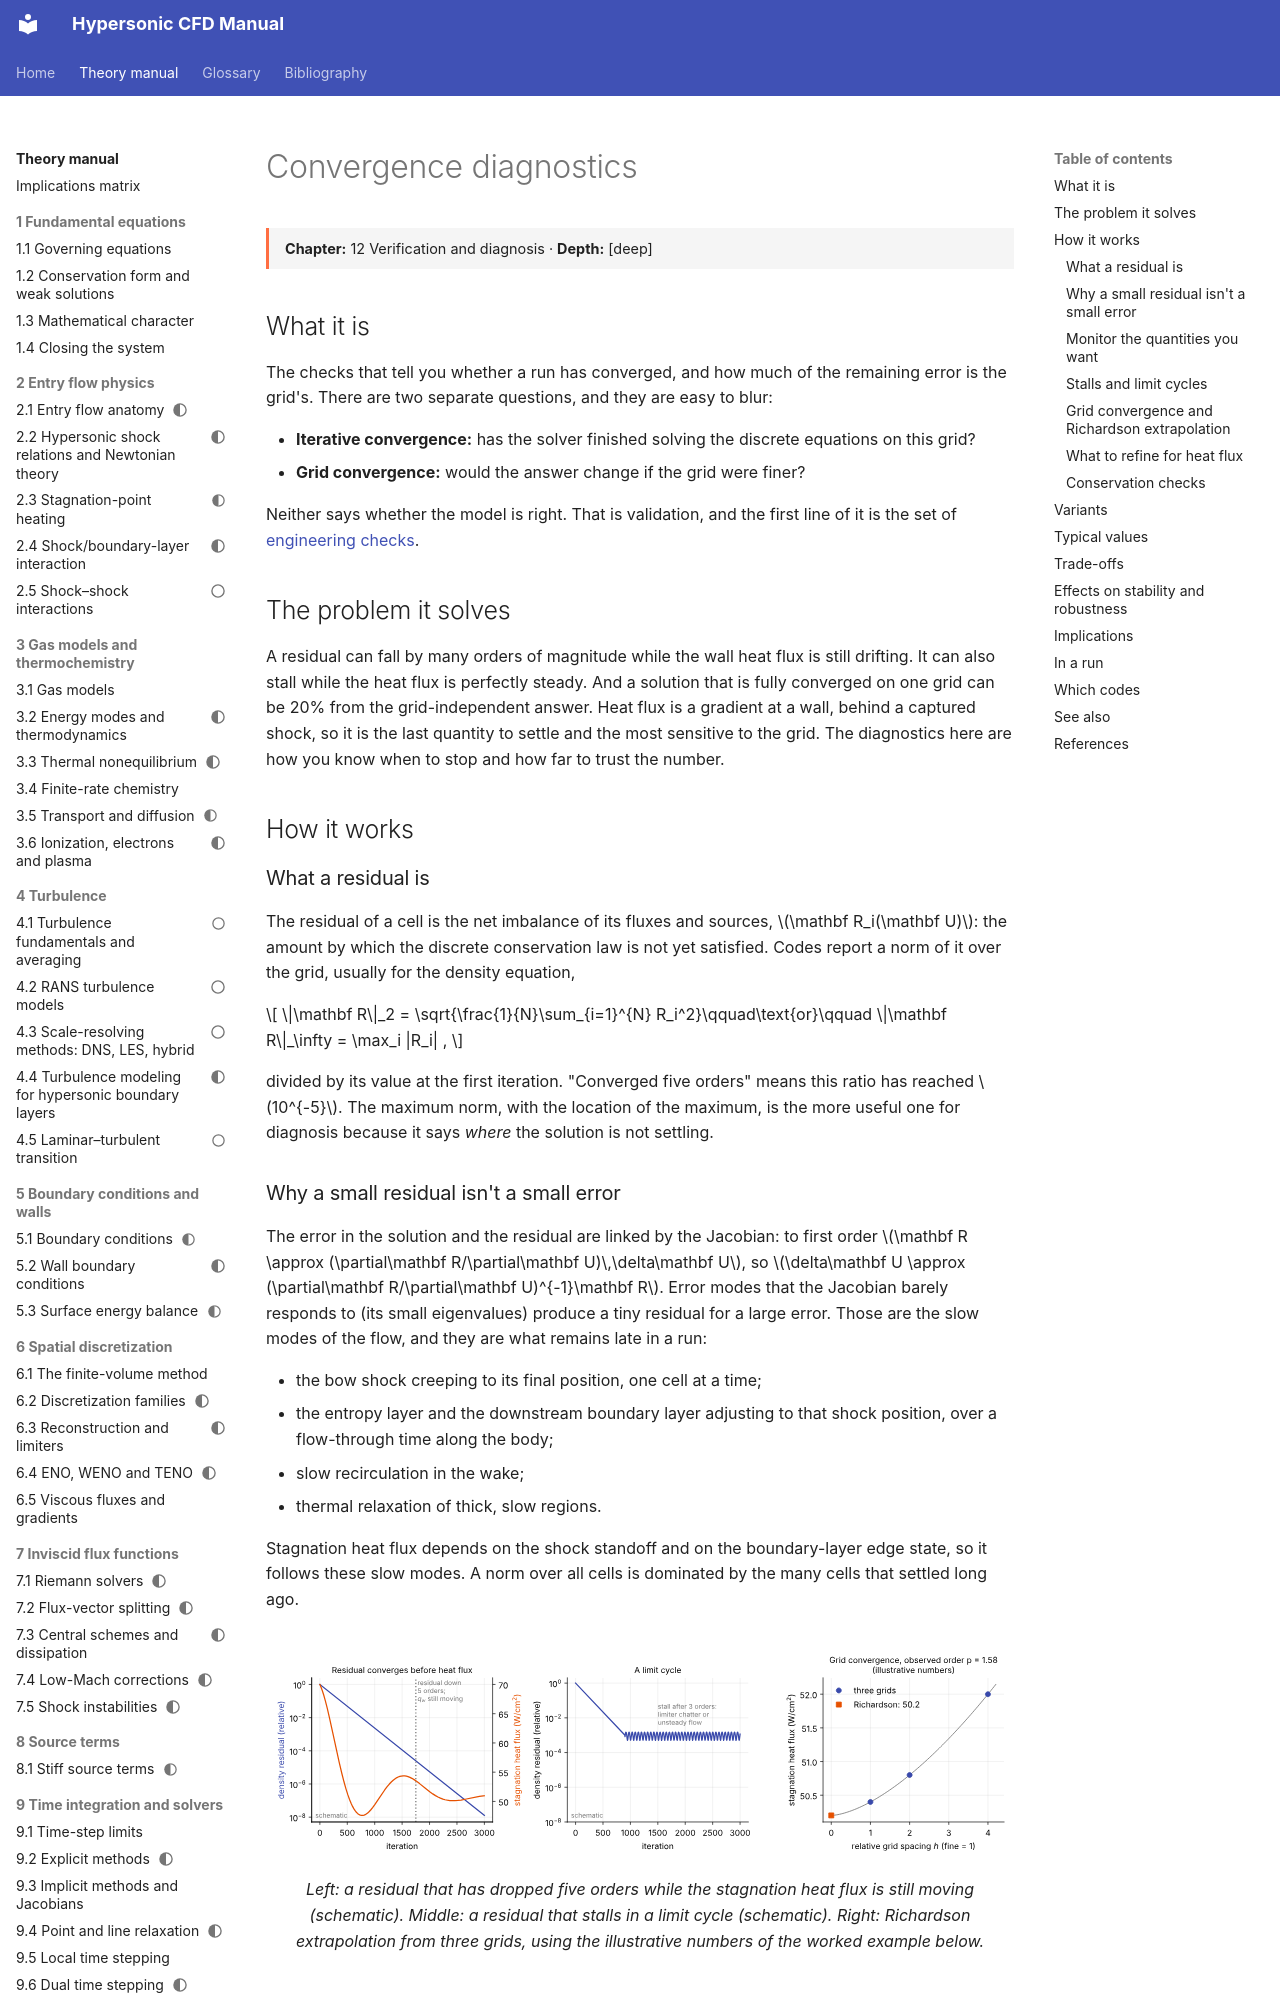

repository: JuanPabloRoldan/hypersonic-cfd-manual · page: reference/time/convergence-diagnostics/index.html · generator: mkdocs

---
status: draft
---

# Convergence diagnostics

<div class="page-meta" markdown>
**Chapter:** 12 Verification and diagnosis · **Depth:** [deep]
</div>

## What it is

The checks that tell you whether a run has converged, and how much of the remaining error is the grid's. There are two separate questions, and they are easy to blur:

- **Iterative convergence:** has the solver finished solving the discrete equations on this grid?
- **Grid convergence:** would the answer change if the grid were finer?

Neither says whether the model is right. That is validation, and the first line of it is the set of [engineering checks](../verification/engineering-checks.md).

## The problem it solves

A residual can fall by many orders of magnitude while the wall heat flux is still drifting. It can also stall while the heat flux is perfectly steady. And a solution that is fully converged on one grid can be 20% from the grid-independent answer. Heat flux is a gradient at a wall, behind a captured shock, so it is the last quantity to settle and the most sensitive to the grid. The diagnostics here are how you know when to stop and how far to trust the number.

## How it works

### What a residual is

The residual of a cell is the net imbalance of its fluxes and sources, $\mathbf R_i(\mathbf U)$: the amount by which the discrete conservation law is not yet satisfied. Codes report a norm of it over the grid, usually for the density equation,

$$
\|\mathbf R\|_2 = \sqrt{\frac{1}{N}\sum_{i=1}^{N} R_i^2}\qquad\text{or}\qquad \|\mathbf R\|_\infty = \max_i |R_i| ,
$$

divided by its value at the first iteration. "Converged five orders" means this ratio has reached $10^{-5}$. The maximum norm, with the location of the maximum, is the more useful one for diagnosis because it says *where* the solution is not settling.

### Why a small residual isn't a small error

The error in the solution and the residual are linked by the Jacobian: to first order $\mathbf R \approx (\partial\mathbf R/\partial\mathbf U)\,\delta\mathbf U$, so $\delta\mathbf U \approx (\partial\mathbf R/\partial\mathbf U)^{-1}\mathbf R$. Error modes that the Jacobian barely responds to (its small eigenvalues) produce a tiny residual for a large error. Those are the slow modes of the flow, and they are what remains late in a run:

- the bow shock creeping to its final position, one cell at a time;
- the entropy layer and the downstream boundary layer adjusting to that shock position, over a flow-through time along the body;
- slow recirculation in the wake;
- thermal relaxation of thick, slow regions.

Stagnation heat flux depends on the shock standoff and on the boundary-layer edge state, so it follows these slow modes. A norm over all cells is dominated by the many cells that settled long ago.

<figure markdown>
![Convergence histories and grid convergence](../../assets/figures/convergence_histories.svg)
<figcaption markdown="span">Left: a residual that has dropped five orders while the stagnation heat flux is still moving (schematic). Middle: a residual that stalls in a limit cycle (schematic). Right: Richardson extrapolation from three grids, using the illustrative numbers of the worked example below.</figcaption>
</figure>

### Monitor the quantities you want

Alongside the residual, record at every iteration (or every few) the outputs the run exists for: stagnation-point heat flux, heat flux at a few body points, the integrated heat load, surface pressure, forces and moments, and the shock standoff distance. Declare convergence when both hold:

1. the residual has fallen by an agreed amount and is still falling or flat at round-off, and
2. each monitored quantity has changed by less than a small tolerance (0.1–1%) over a window long enough to cover the slowest process, which is at least one flow-through time of the body in pseudo-time.
